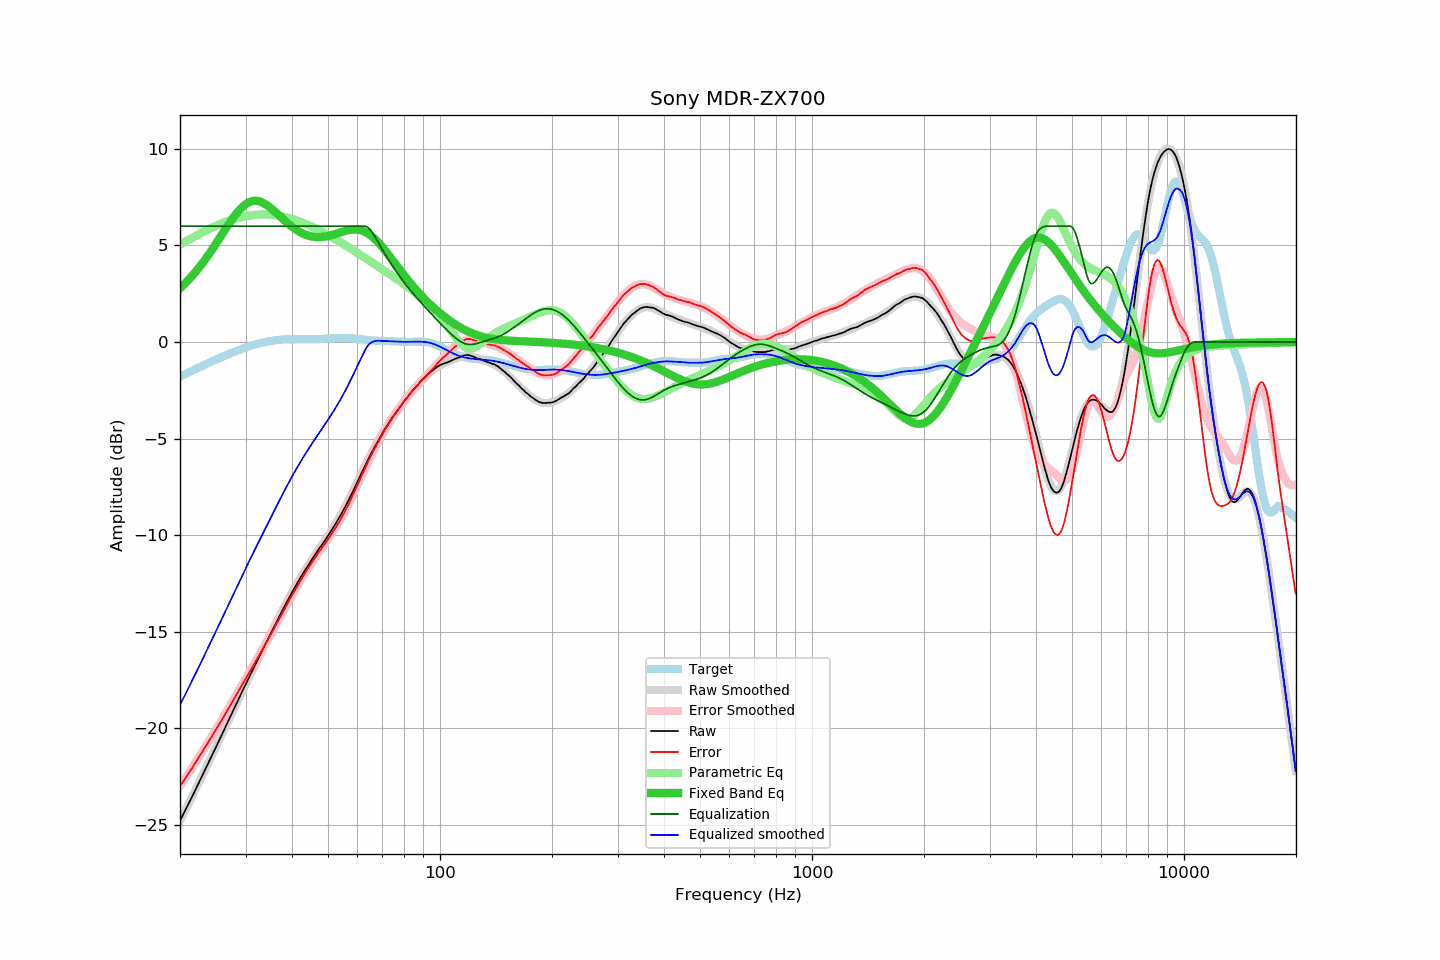

Values plotted in this chart, from the file beside it:
frequency, raw, error, smoothed, error_smoothed, equalization, parametric_eq, equalized_raw, equalized_smoothed, target
20.00, -24.79, -23.00, -24.79, -23.00, 6.00, 2.79, -18.79, -18.79, -1.79
20.20, -24.62, -22.87, -24.63, -22.88, 6.00, 2.86, -18.62, -18.63, -1.75
20.40, -24.46, -22.75, -24.46, -22.75, 6.00, 2.94, -18.46, -18.46, -1.71
20.61, -24.30, -22.63, -24.30, -22.63, 6.00, 3.02, -18.30, -18.30, -1.67
20.81, -24.13, -22.50, -24.13, -22.50, 6.00, 3.11, -18.13, -18.13, -1.63
21.02, -23.96, -22.37, -23.96, -22.37, 6.00, 3.19, -17.96, -17.96, -1.59
21.23, -23.79, -22.24, -23.80, -22.25, 6.00, 3.28, -17.79, -17.80, -1.55
21.44, -23.63, -22.12, -23.63, -22.12, 6.00, 3.37, -17.63, -17.63, -1.51
21.66, -23.47, -22.00, -23.46, -21.99, 6.00, 3.47, -17.47, -17.46, -1.47
21.87, -23.29, -21.86, -23.29, -21.86, 6.00, 3.57, -17.29, -17.29, -1.43
22.09, -23.12, -21.73, -23.12, -21.73, 6.00, 3.66, -17.12, -17.12, -1.39
22.31, -22.95, -21.60, -22.95, -21.60, 6.00, 3.77, -16.95, -16.95, -1.35
22.54, -22.78, -21.47, -22.78, -21.47, 6.00, 3.87, -16.78, -16.78, -1.31
22.76, -22.60, -21.33, -22.61, -21.33, 6.00, 3.98, -16.60, -16.61, -1.27
22.99, -22.44, -21.20, -22.43, -21.20, 6.00, 4.09, -16.44, -16.43, -1.23
23.22, -22.26, -21.06, -22.26, -21.07, 6.00, 4.20, -16.26, -16.26, -1.19
23.45, -22.08, -20.93, -22.09, -20.93, 6.00, 4.31, -16.08, -16.09, -1.15
23.69, -21.92, -20.80, -21.91, -20.80, 6.00, 4.43, -15.92, -15.91, -1.12
23.92, -21.74, -20.67, -21.74, -20.66, 6.00, 4.55, -15.74, -15.74, -1.08
24.16, -21.56, -20.52, -21.57, -20.53, 6.00, 4.67, -15.56, -15.57, -1.04
24.40, -21.39, -20.39, -21.39, -20.39, 6.00, 4.79, -15.39, -15.39, -1.00
24.65, -21.23, -20.26, -21.22, -20.26, 6.00, 4.92, -15.23, -15.22, -0.96
24.89, -21.04, -20.12, -21.04, -20.12, 6.00, 5.04, -15.04, -15.04, -0.92
25.14, -20.87, -19.99, -20.87, -19.98, 6.00, 5.17, -14.87, -14.87, -0.89
25.39, -20.69, -19.84, -20.69, -19.84, 6.00, 5.30, -14.69, -14.69, -0.85
25.65, -20.52, -19.70, -20.52, -19.70, 6.00, 5.43, -14.52, -14.52, -0.81
25.91, -20.35, -19.57, -20.34, -19.56, 6.00, 5.55, -14.35, -14.34, -0.77
26.16, -20.16, -19.42, -20.16, -19.42, 6.00, 5.68, -14.16, -14.16, -0.74
26.43, -19.99, -19.29, -19.99, -19.28, 6.00, 5.81, -13.99, -13.99, -0.70
26.69, -19.80, -19.14, -19.81, -19.14, 6.00, 5.94, -13.80, -13.81, -0.67
26.96, -19.64, -19.00, -19.63, -19.00, 6.00, 6.06, -13.64, -13.63, -0.63
27.23, -19.46, -18.86, -19.45, -18.86, 6.00, 6.19, -13.46, -13.45, -0.60
27.50, -19.28, -18.71, -19.28, -18.71, 6.00, 6.31, -13.28, -13.28, -0.56
27.77, -19.09, -18.56, -19.10, -18.57, 6.00, 6.42, -13.09, -13.10, -0.53
28.05, -18.92, -18.42, -18.92, -18.42, 6.00, 6.54, -12.92, -12.92, -0.50
28.33, -18.74, -18.28, -18.75, -18.28, 6.00, 6.64, -12.74, -12.75, -0.47
28.62, -18.58, -18.14, -18.57, -18.14, 6.00, 6.75, -12.58, -12.57, -0.43
28.90, -18.39, -17.99, -18.39, -17.99, 6.00, 6.84, -12.39, -12.39, -0.40
29.19, -18.21, -17.84, -18.22, -17.85, 6.00, 6.93, -12.21, -12.22, -0.37
29.48, -18.04, -17.70, -18.05, -17.70, 6.00, 7.01, -12.04, -12.05, -0.34
29.78, -17.87, -17.56, -17.87, -17.56, 6.00, 7.08, -11.87, -11.87, -0.31
30.08, -17.70, -17.42, -17.70, -17.42, 6.00, 7.14, -11.70, -11.70, -0.28
30.38, -17.53, -17.27, -17.53, -17.27, 6.00, 7.20, -11.53, -11.53, -0.25
30.68, -17.35, -17.13, -17.36, -17.13, 6.00, 7.24, -11.35, -11.36, -0.23
30.99, -17.19, -16.99, -17.18, -16.98, 6.00, 7.27, -11.19, -11.18, -0.20
31.30, -17.02, -16.84, -17.01, -16.84, 6.00, 7.30, -11.02, -11.01, -0.17
31.61, -16.85, -16.70, -16.84, -16.70, 6.00, 7.31, -10.85, -10.84, -0.15
31.93, -16.68, -16.55, -16.67, -16.55, 6.00, 7.31, -10.68, -10.67, -0.12
32.24, -16.50, -16.40, -16.51, -16.40, 6.00, 7.31, -10.50, -10.51, -0.10
32.57, -16.34, -16.26, -16.34, -16.26, 6.00, 7.29, -10.34, -10.34, -0.08
32.89, -16.17, -16.11, -16.17, -16.11, 6.00, 7.27, -10.17, -10.17, -0.06
33.22, -16.00, -15.97, -16.00, -15.96, 6.00, 7.23, -10.00, -10.00, -0.04
33.55, -15.83, -15.81, -15.84, -15.81, 6.00, 7.19, -9.83, -9.84, -0.02
33.89, -15.66, -15.66, -15.67, -15.67, 6.00, 7.14, -9.66, -9.67, -0.00
34.23, -15.51, -15.52, -15.50, -15.52, 6.00, 7.09, -9.51, -9.50, 0.02
34.57, -15.33, -15.37, -15.33, -15.36, 6.00, 7.03, -9.33, -9.33, 0.03
34.92, -15.17, -15.21, -15.17, -15.21, 6.00, 6.97, -9.17, -9.17, 0.05
35.27, -15.01, -15.07, -15.00, -15.06, 6.00, 6.90, -9.01, -9.00, 0.06
35.62, -14.84, -14.91, -14.84, -14.91, 6.00, 6.83, -8.84, -8.84, 0.07
35.97, -14.67, -14.76, -14.67, -14.75, 6.00, 6.75, -8.67, -8.67, 0.09
... 635 more rows
